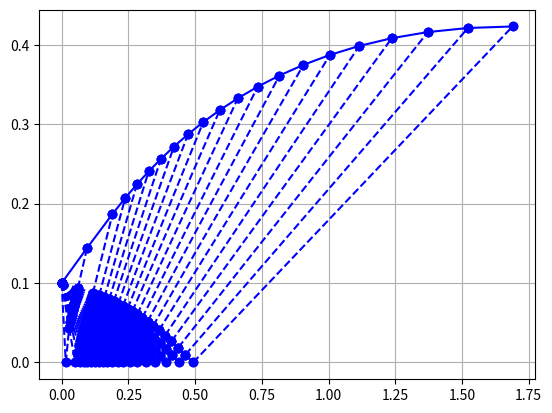
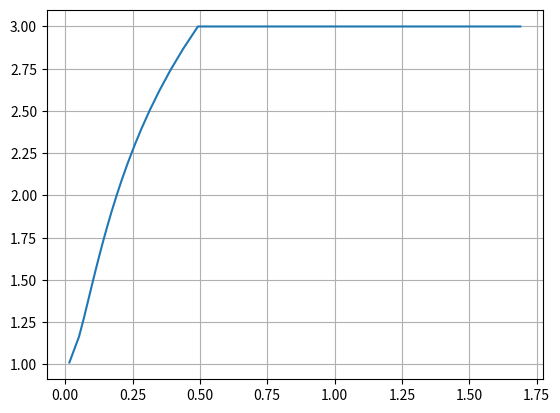

These figures' Python source, in order:
#!/usr/bin/env python3
# -*- coding: utf-8 -*-
"""
Created on Thu Mar 18 16:19:10 2021

[redacted]
"""
import math
import numpy as np
import matplotlib.pyplot as plt


class rocketEngineNozzle_MoC():
    def __init__(self,M_e,n,D_t):  
        self.M_e = M_e                          #design exit Mach number
        self.n = n                              #number of characteristics
        self.D_t = D_t                          #Throat diameter at inlet 
        
        self.g = 1.4                              
        self.R = 287.1      
        self.k1 = 1+((self.g-1)/2*self.M_e**2)
        self.k2 = (self.g+1)/(2*(self.g-1))
        self.r = D_t/2
        self.nu_e = math.sqrt((self.g+1)/(self.g-1))*math.atan(math.sqrt((self.g-1) \
                /(self.g+1)*(M_e**2-1)))-math.atan(math.sqrt(M_e**2-1))
        self.nu_ed = self.nu_e*180/math.pi
        self.thetaMax = self.nu_e/2
        self.theta_start = np.linspace(0.001,self.thetaMax,n)
        self.thetaD = self.theta_start*180/np.pi
        self.Aratio = 1/M_e*(2*self.k1/(self.g+1))**self.k2
        self.D_e = self.Aratio*D_t
        self.N = int(n*(n+3)/2)
        
        self.nui = np.zeros((self.n,self.n))
        self.thetai = np.zeros((self.n,self.n))
        self.C_Ii = np.zeros((self.n,self.n))
        self.C_IIi = np.zeros((self.n,self.n))
        
        self.nub = np.zeros((1,self.n))
        self.thetab = np.zeros((1,self.n))
        self.C_Ib = np.zeros((1,self.n))
        self.C_IIb = np.zeros((1,self.n))
               
       
           
        self.thetai[:,0] = self.theta_start
        self.nui[:,0] = self.thetai[:,0]
        self.C_Ii[:,0] = 2*self.nui[:,0]
        self.C_IIi[:,0] = self.nui[:,0]-self.thetai[:,0]
        for i in range(self.n-1):
            for j in range(self.n-1-i):
                if j == 0:
                  self.thetai[j,i+1] = 0
                  self.nui[j,i+1] = self.C_Ii[j+1,i]
                  self.C_Ii[j,i+1] = self.nui[j,i+1]+self.thetai[j,i+1]
                  self.C_IIi[j,i+1] = self.nui[j,i+1]-self.thetai[j,i+1]
                else:
                  self.nui[j,i+1] = 1/2*(self.C_Ii[j+1,i]+self.C_IIi[j-1,i+1])  
                  self.thetai[j,i+1] = 1/2*(self.C_Ii[j+1,i]-self.C_IIi[j-1,i+1]) 
                  self.C_Ii[j,i+1] = self.nui[j,i+1]+self.thetai[j,i+1]
                  self.C_IIi[j,i+1] = self.nui[j,i+1]-self.thetai[j,i+1]              
        for i in range(self.n):
            self.thetab[0,i] = self.thetai[self.n-1-i,i]
            self.C_IIb[0,i] = self.C_IIi[self.n-1-i,i]
            self.nub[0,i] = self.thetab[0,i]+self.C_IIb[0,i]
            self.C_Ib[0,i] = self.thetab[0,i]+self.nui[0,i]
            
        z1 = np.zeros((1,self.n))
        self.nu= np.vstack((self.nui,z1))
        self.theta= np.vstack((self.thetai,z1))
        self.C_I= np.vstack((self.C_Ii,z1))
        self.C_II= np.vstack((self.C_IIi,z1))
        
        z2 = np.zeros((self.n+1,1))
        self.nu= np.hstack((self.nu,z2))
        self.theta= np.hstack((self.theta,z2))
        self.C_I= np.hstack((self.C_I,z2))
        self.C_II= np.hstack((self.C_II,z2))
        
        for i in range(self.n):
            self.nu[self.n-i,i] = self.nub[0,i]
            self.theta[self.n-i,i] = self.thetab[0,i] 
            self.C_I[self.n-i,i] = self.C_Ib[0,i] 
            self.C_II[self.n-i,i] = self.C_IIb[0,i]
        self.thetad = self.theta*180/math.pi
 #######################        
    
        self.M = np.zeros((self.n+1,self.n+1))
        self.mi = np.zeros((self.n+1,self.n+1))
        self.theta_p_mi = np.zeros((self.n+1,self.n+1))
        self.theta_m_mi = np.zeros((self.n+1,self.n+1))
        self.fun = np.zeros((self.n+1,self.n+1))
        self.fun1 = np.zeros((self.n+1,self.n+1))
        self.fun2 = np.zeros((self.n+1,self.n+1))
        self.dfun_dM = np.zeros((self.n+1,self.n+1))
        
        for i in range(self.n+1):
            for j in range(self.n+1):
                if (j>self.n-i):
                    continue
                elif (i == self.n):
                    continue
                self.M_0 = 1.05
                self.g1 = (self.g+1)/(self.g-1)
                self.dM = 0.01
                self.fun[j,i] = (math.sqrt(self.g1)*math.atan(math.sqrt(self.g1**(-1)*\
                              (self.M_0**2-1)))-math.atan(math.sqrt(self.M_0**2-1)))\
                               -self.nu[j,i]
                
                while (abs(self.fun[j,i]) > 1e-5):
                    self.M1 = self.M_0+self.dM
                    self.M2 = self.M_0-self.dM
                    self.fun1[j,i] = (math.sqrt(self.g1)*math.atan(math.sqrt(self.g1**(-1)*\
                              (self.M1**2-1)))-math.atan(math.sqrt(self.M1**2-1)))\
                               -self.nu[j,i]
                    self.fun2[j,i] = (math.sqrt(self.g1)*math.atan(math.sqrt(self.g1**(-1)*\
                              (self.M2**2-1)))-math.atan(math.sqrt(self.M2**2-1)))\
                               -self.nu[j,i]       
                    self.dfun_dM[j,i] = (self.fun1[j,i]-self.fun2[j,i])/(2*self.dM)
                    self.fun[j,i] = (math.sqrt(self.g1)*math.atan(math.sqrt(self.g1**(-1)*\
                              (self.M_0**2-1)))-math.atan(math.sqrt(self.M_0**2-1)))\
                               -self.nu[j,i]
                    self.M[j,i] = self.M_0-(self.fun[j,i]/self.dfun_dM[j,i])
                    self.M_0 = self.M[j,i]
                    self.mi[j,i] = math.asin(1/self.M[j,i])
                    self.theta_p_mi[j,i] = self.theta[j,i]+self.mi[j,i]
                    self.theta_m_mi[j,i] = self.theta[j,i]-self.mi[j,i]
        self.theta_p_mid = self.theta_p_mi*180/math.pi
        self.theta_m_mid = self.theta_m_mi*180/math.pi
        self.mid = self.mi*180/math.pi
####################      

        self.xp = np.zeros((self.n+1,self.n+1))
        self.yp = np.zeros((self.n+1,self.n+1))
        self.m_I = np.zeros((self.n+1,self.n+1))
        self.m_II = np.zeros((self.n+1,self.n+1))
        
        for i in range(self.n+1):
            for j in range(self.n+1):
                if (j>self.n-i):
                    continue
                elif (i == self.n):
                    continue  
                elif (i == 0 and j<self.n):
                    self.m_I[j,i] = math.tan(self.theta_m_mi[j,i])
                elif (i == 0 and j == self.n):
                    self.m_I[j,i] = math.tan(self.theta[j,i])
                elif (j == self.n-i and i>0):
                    self.m_I[j,i] = math.tan(1/2*(self.theta[j,i]\
                                                  +self.theta[j+1,i-1]))
                else:
                    self.m_I[j,i] = math.tan(1/2*(self.theta_m_mi[j,i]\
                                                  +self.theta_m_mi[j+1,i-1]))
        for i in range(self.n+1):
            for j in range(self.n+1):
                if (j>self.n-i):
                    continue
                elif (i == self.n):
                    continue  
                if (j == 0):
                    self.m_II[j,i] = math.tan(self.theta_p_mi[j,i])
                else:
                    self.m_II[j,i] = math.tan(1/2*(self.theta_p_mi[j,i]\
                                                   +self.theta_p_mi[j-1,i]))
        for i in range(self.n+1):
            for j in range(self.n+1):
                self.x0 = 0
                self.y0 = self.r
                if (j>self.n-i):
                    continue
                elif (i == self.n):
                    continue 
                if (j == 0 and i == 0):
                    self.xp[j,i] = self.x0-self.y0/self.m_I[j,i]
                    self.yp[j,i] = 0
                elif (j > 0 and i == 0):
                    self.xp[j,i] = (self.y0-self.yp[j-1,i]+self.m_II[j,i]*self.xp[j-1,i]\
                                    -self.m_I[j,i]*self.x0)/(self.m_II[j,i]-self.m_I[j,i])
                    self.yp[j,i] = self.y0+self.m_I[j,i]*(self.xp[j,i]-self.x0)
                elif (j == 0 and i>0):
                    self.yp[j,i] = 0
                    self.xp[j,i] = (self.yp[j+1,i-1]-((-1)*self.yp[j+1,i-1])\
                                    +((-1)*self.m_I[j,i])*self.xp[j+1,i-1]\
                                    -self.m_I[j,i]*self.xp[j+1,i-1])/((-1)\
                                    *self.m_I[j,i]-self.m_I[j,i])
                elif(j>0 and i >0):
                    self.xp[j,i] = (self.yp[j+1,i-1]-self.yp[j-1,i]+self.m_II[j,i]*self.xp[j-1,i]\
                                    -self.m_I[j,i]*self.xp[j+1,i-1])/(self.m_II[j,i]-self.m_I[j,i])
                    self.yp[j,i] = self.yp[j+1,i-1]+self.m_I[j,i]*(self.xp[j,i]-self.xp[j+1,i-1])
        self.Aratio1 = self.yp[1,self.n-1]/self.y0
    def plotting(self):  
        plt.figure()
        plt.grid(True)
        plt.plot([self.x0,self.xp[self.n,0]],[self.y0,self.yp[self.n,0]],'-bo')
        plt.plot([self.xp[1,0],self.xp[0,1]],[self.yp[1,0],self.yp[0,1]],'--bo')
        for i in range(self.n+1):
            if (i<self.n):
                plt.plot([self.x0,self.xp[i,0]],[self.y0,self.yp[i,0]],'--bo')
            for j in range(self.n+1):
                if (j>self.n-i):
                    continue
                elif (i == self.n):
                    continue
                elif (j<self.n-i):
                    plt.plot([self.xp[j,i],self.xp[j+1,i]],[self.yp[j,i],self.yp[j+1,i]],'--bo')
                elif (j == self.n-i and i<self.n-1):
                    plt.plot([self.xp[j,i],self.xp[j-1,i+1]],[self.yp[j,i],self.yp[j-1,i+1]],'-bo')
        for i in range(self.n+1):
            for j in range(i):
                if (i>1 and i<self.n):
                    plt.plot([self.xp[i-j,j],self.xp[i-1-j,j+1]],\
                             [self.yp[i-j,j],self.yp[i-1-j,j+1]],'--bo')
                    
       
# =============================================================================
#                  
#         self.ypf = -1*self.yp
#         self.y0f = -1*self.y0
#         plt.plot([self.x0,self.xp[self.n,0]],[self.y0f,self.ypf[self.n,0]],'-bo')
#         plt.plot([self.xp[1,0],self.xp[0,1]],[self.ypf[1,0],self.ypf[0,1]],'--bo')
#         for i in range(self.n+1):
#             if (i<self.n):
#                 plt.plot([self.x0,self.xp[i,0]],[self.y0f,self.ypf[i,0]],'--bo')
#             for j in range(self.n+1):
#                 if (j>self.n-i):
#                     continue
#                 elif (i == self.n):
#                     continue
#                 elif (j<self.n-i):
#                     plt.plot([self.xp[j,i],self.xp[j+1,i]],[self.ypf[j,i],self.ypf[j+1,i]],'--bo')
#                 elif (j == self.n-i and i<self.n-1):
#                     plt.plot([self.xp[j,i],self.xp[j-1,i+1]],[self.ypf[j,i],self.ypf[j-1,i+1]],'-bo')
#         for i in range(self.n+1):
#             for j in range(i):
#                 if (i>1 and i<self.n):
#                     plt.plot([self.xp[i-j,j],self.xp[i-1-j,j+1]],\
#                              [self.ypf[i-j,j],self.ypf[i-1-j,j+1]],'--bo')
# =============================================================================
        ###########                
        self.Mc = np.zeros((self.n,1))
        self.xc = np.zeros((self.n,1))
        for i in range(self.n):
            self.Mc[i] = self.M[0,i]
            self.xc[i] = self.xp[0,i]
        self.Mc = np.append(self.Mc,self.M[1,self.n-1])
        self.xc = np.append(self.xc,self.xp[1,self.n-1])
        
        plt.figure()
        plt.grid(True)
        plt.plot(self.xc,self.Mc)
        
        
        
        ###########
        
            
            
        
        
                

c = rocketEngineNozzle_MoC(3, 20, 0.2)
c.plotting()
